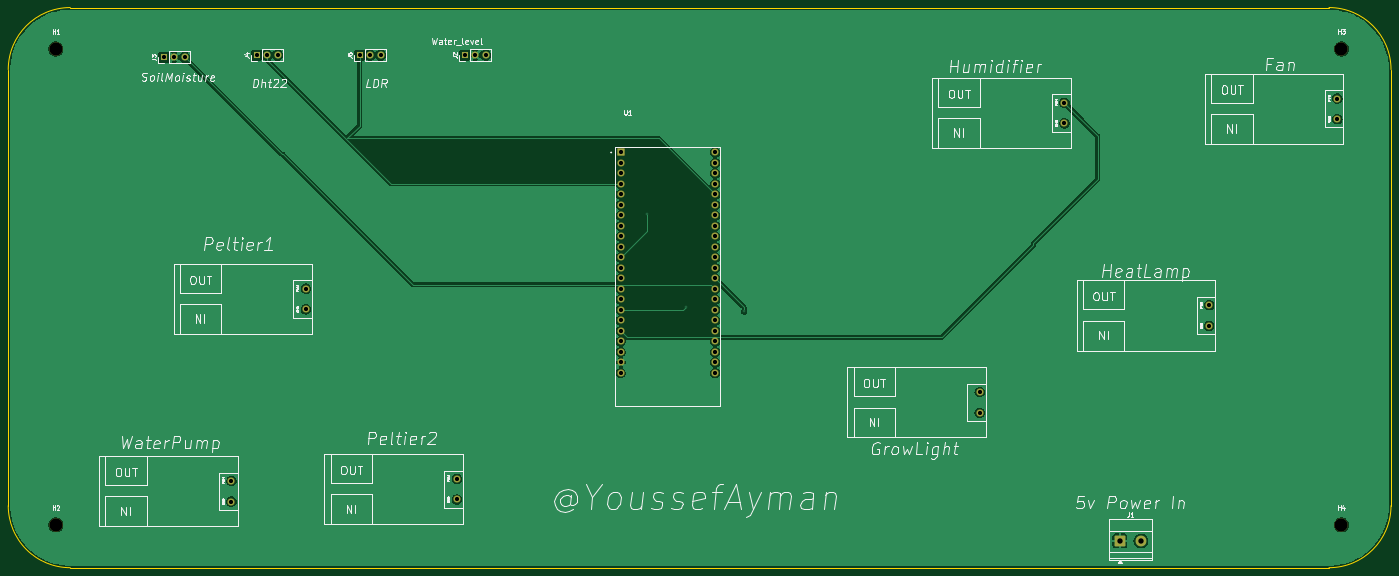
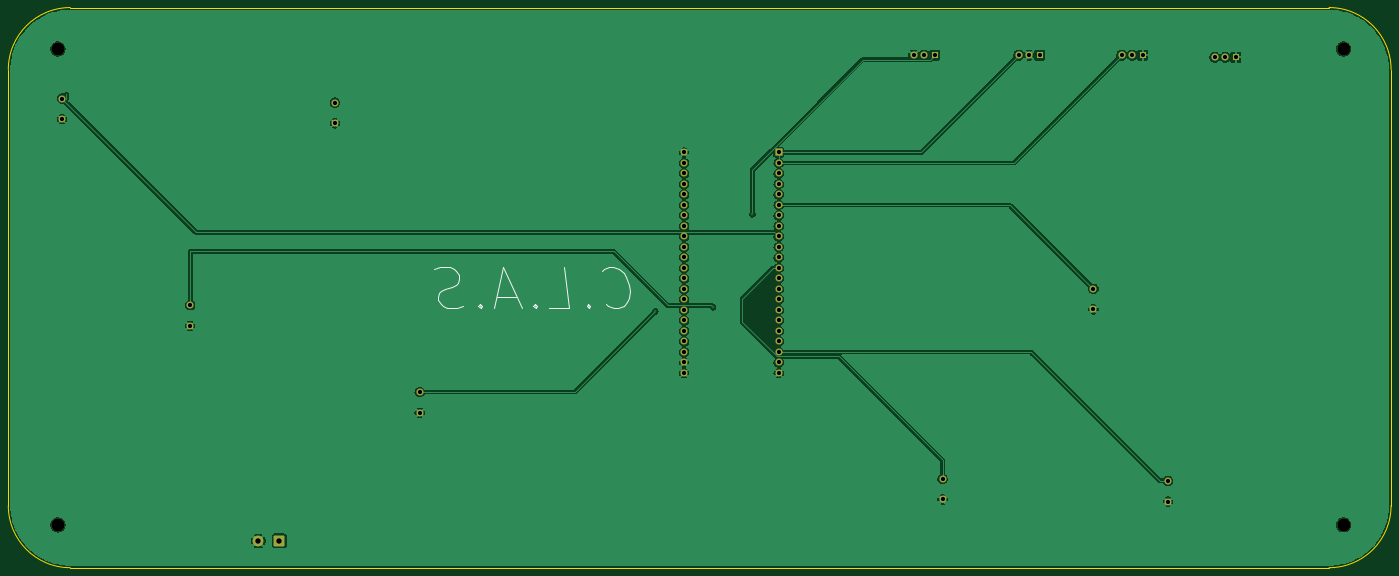
Circuit board: 11 layer files. Board 334.5 x 135.5 mm.
- bottom_copper: C.L.A.S-B_Cu.gbr (133266 bytes)
- bottom_mask: C.L.A.S-B_Mask.gbr (3700 bytes)
- paste: C.L.A.S-B_Paste.gbr (450 bytes)
- bottom_silk: C.L.A.S-B_Silkscreen.gbr (3283 bytes)
- outline: C.L.A.S-Edge_Cuts.gbr (986 bytes)
- top_copper: C.L.A.S-F_Cu.gbr (108555 bytes)
- top_mask: C.L.A.S-F_Mask.gbr (3700 bytes)
- paste: C.L.A.S-F_Paste.gbr (450 bytes)
- top_silk: C.L.A.S-F_Silkscreen.gbr (86875 bytes)
- drill: C.L.A.S-NPTH-drl.gbr (673 bytes)
- drill: C.L.A.S-PTH-drl.gbr (2829 bytes)

=== bottom_copper: C.L.A.S-B_Cu.gbr (133266 bytes, source omitted) ===
=== bottom_mask: C.L.A.S-B_Mask.gbr ===
%TF.GenerationSoftware,KiCad,Pcbnew,9.0.7*%
%TF.CreationDate,2026-07-12T23:26:31+03:00*%
%TF.ProjectId,C.L.A.S,432e4c2e-412e-4532-9e6b-696361645f70,rev?*%
%TF.SameCoordinates,Original*%
%TF.FileFunction,Soldermask,Bot*%
%TF.FilePolarity,Negative*%
%FSLAX46Y46*%
G04 Gerber Fmt 4.6, Leading zero omitted, Abs format (unit mm)*
G04 Created by KiCad (PCBNEW 9.0.7) date 2026-07-12 23:26:31*
%MOMM*%
%LPD*%
G01*
G04 APERTURE LIST*
G04 Aperture macros list*
%AMRoundRect*
0 Rectangle with rounded corners*
0 $1 Rounding radius*
0 $2 $3 $4 $5 $6 $7 $8 $9 X,Y pos of 4 corners*
0 Add a 4 corners polygon primitive as box body*
4,1,4,$2,$3,$4,$5,$6,$7,$8,$9,$2,$3,0*
0 Add four circle primitives for the rounded corners*
1,1,$1+$1,$2,$3*
1,1,$1+$1,$4,$5*
1,1,$1+$1,$6,$7*
1,1,$1+$1,$8,$9*
0 Add four rect primitives between the rounded corners*
20,1,$1+$1,$2,$3,$4,$5,0*
20,1,$1+$1,$4,$5,$6,$7,0*
20,1,$1+$1,$6,$7,$8,$9,0*
20,1,$1+$1,$8,$9,$2,$3,0*%
G04 Aperture macros list end*
%ADD10C,1.734000*%
%ADD11R,1.700000X1.700000*%
%ADD12C,1.700000*%
%ADD13RoundRect,0.102000X-0.765000X-0.765000X0.765000X-0.765000X0.765000X0.765000X-0.765000X0.765000X0*%
%ADD14C,3.200000*%
%ADD15RoundRect,0.250000X-1.050000X-1.050000X1.050000X-1.050000X1.050000X1.050000X-1.050000X1.050000X0*%
%ADD16C,2.600000*%
G04 APERTURE END LIST*
D10*
%TO.C,Waterpump2*%
X305500000Y-159500000D03*
X305500000Y-154500000D03*
%TD*%
D11*
%TO.C,J2*%
X180920000Y-73000000D03*
D12*
X183460000Y-73000000D03*
X186000000Y-73000000D03*
%TD*%
D13*
%TO.C,U1*%
X218640000Y-96560000D03*
D10*
X218640000Y-99100000D03*
X218640000Y-101640000D03*
X218640000Y-104180000D03*
X218640000Y-106720000D03*
X218640000Y-109260000D03*
X218640000Y-111800000D03*
X218640000Y-114340000D03*
X218640000Y-116880000D03*
X218640000Y-119420000D03*
X218640000Y-121960000D03*
X218640000Y-124500000D03*
X218640000Y-127040000D03*
X218640000Y-129580000D03*
X218640000Y-132120000D03*
X218640000Y-134660000D03*
X218640000Y-137200000D03*
X218640000Y-139740000D03*
X218640000Y-142280000D03*
X218640000Y-144820000D03*
X218640000Y-147360000D03*
X218640000Y-149900000D03*
X241500000Y-96560000D03*
X241500000Y-99100000D03*
X241500000Y-101640000D03*
X241500000Y-104180000D03*
X241500000Y-106720000D03*
X241500000Y-109260000D03*
X241500000Y-111800000D03*
X241500000Y-114340000D03*
X241500000Y-116880000D03*
X241500000Y-119420000D03*
X241500000Y-121960000D03*
X241500000Y-124500000D03*
X241500000Y-127040000D03*
X241500000Y-129580000D03*
X241500000Y-132120000D03*
X241500000Y-134660000D03*
X241500000Y-137200000D03*
X241500000Y-139740000D03*
X241500000Y-142280000D03*
X241500000Y-144820000D03*
X241500000Y-147360000D03*
X241500000Y-149900000D03*
%TD*%
%TO.C,Waterpump1*%
X124500000Y-181000000D03*
X124500000Y-176000000D03*
%TD*%
D14*
%TO.C,H3*%
X393000000Y-71500000D03*
%TD*%
D10*
%TO.C,Fan1*%
X392000000Y-88500000D03*
X392000000Y-83500000D03*
%TD*%
%TO.C,Peltier1*%
X142500000Y-134500000D03*
X142500000Y-129500000D03*
%TD*%
D14*
%TO.C,H2*%
X82000000Y-186636000D03*
%TD*%
D10*
%TO.C,peltier2*%
X179000000Y-180500000D03*
X179000000Y-175500000D03*
%TD*%
D11*
%TO.C,J3*%
X108080000Y-73500000D03*
D12*
X110620000Y-73500000D03*
X113160000Y-73500000D03*
%TD*%
D15*
%TO.C,J1*%
X339420000Y-190500000D03*
D16*
X344500000Y-190500000D03*
%TD*%
D14*
%TO.C,H4*%
X393000000Y-186636000D03*
%TD*%
D11*
%TO.C,J4*%
X130580000Y-73000000D03*
D12*
X133120000Y-73000000D03*
X135660000Y-73000000D03*
%TD*%
D14*
%TO.C,H1*%
X82000000Y-71500000D03*
%TD*%
D11*
%TO.C,J5*%
X155500000Y-73000000D03*
D12*
X158040000Y-73000000D03*
X160580000Y-73000000D03*
%TD*%
D10*
%TO.C,Heatlamp1*%
X361000000Y-138500000D03*
X361000000Y-133500000D03*
%TD*%
%TO.C,Humidifer1*%
X326000000Y-89500000D03*
X326000000Y-84500000D03*
%TD*%
M02*

=== paste: C.L.A.S-B_Paste.gbr ===
%TF.GenerationSoftware,KiCad,Pcbnew,9.0.7*%
%TF.CreationDate,2026-07-12T23:26:31+03:00*%
%TF.ProjectId,C.L.A.S,432e4c2e-412e-4532-9e6b-696361645f70,rev?*%
%TF.SameCoordinates,Original*%
%TF.FileFunction,Paste,Bot*%
%TF.FilePolarity,Positive*%
%FSLAX46Y46*%
G04 Gerber Fmt 4.6, Leading zero omitted, Abs format (unit mm)*
G04 Created by KiCad (PCBNEW 9.0.7) date 2026-07-12 23:26:31*
%MOMM*%
%LPD*%
G01*
G04 APERTURE LIST*
G04 APERTURE END LIST*
M02*

=== bottom_silk: C.L.A.S-B_Silkscreen.gbr ===
%TF.GenerationSoftware,KiCad,Pcbnew,9.0.7*%
%TF.CreationDate,2026-07-12T23:26:31+03:00*%
%TF.ProjectId,C.L.A.S,432e4c2e-412e-4532-9e6b-696361645f70,rev?*%
%TF.SameCoordinates,Original*%
%TF.FileFunction,Legend,Bot*%
%TF.FilePolarity,Positive*%
%FSLAX46Y46*%
G04 Gerber Fmt 4.6, Leading zero omitted, Abs format (unit mm)*
G04 Created by KiCad (PCBNEW 9.0.7) date 2026-07-12 23:26:31*
%MOMM*%
%LPD*%
G01*
G04 APERTURE LIST*
%ADD10C,0.300000*%
G04 APERTURE END LIST*
D10*
X260416665Y-133308209D02*
X259880951Y-133784400D01*
X259880951Y-133784400D02*
X258392856Y-134260590D01*
X258392856Y-134260590D02*
X257440475Y-134260590D01*
X257440475Y-134260590D02*
X256071427Y-133784400D01*
X256071427Y-133784400D02*
X255238094Y-132832019D01*
X255238094Y-132832019D02*
X254880951Y-131879638D01*
X254880951Y-131879638D02*
X254642856Y-129974876D01*
X254642856Y-129974876D02*
X254821427Y-128546304D01*
X254821427Y-128546304D02*
X255535713Y-126641542D01*
X255535713Y-126641542D02*
X256130951Y-125689161D01*
X256130951Y-125689161D02*
X257202380Y-124736780D01*
X257202380Y-124736780D02*
X258690475Y-124260590D01*
X258690475Y-124260590D02*
X259642856Y-124260590D01*
X259642856Y-124260590D02*
X261011904Y-124736780D01*
X261011904Y-124736780D02*
X261428570Y-125212971D01*
X264702380Y-133308209D02*
X265119046Y-133784400D01*
X265119046Y-133784400D02*
X264583332Y-134260590D01*
X264583332Y-134260590D02*
X264166665Y-133784400D01*
X264166665Y-133784400D02*
X264702380Y-133308209D01*
X264702380Y-133308209D02*
X264583332Y-134260590D01*
X274107142Y-134260590D02*
X269345237Y-134260590D01*
X269345237Y-134260590D02*
X270595237Y-124260590D01*
X277559523Y-133308209D02*
X277976189Y-133784400D01*
X277976189Y-133784400D02*
X277440475Y-134260590D01*
X277440475Y-134260590D02*
X277023808Y-133784400D01*
X277023808Y-133784400D02*
X277559523Y-133308209D01*
X277559523Y-133308209D02*
X277440475Y-134260590D01*
X282083332Y-131403447D02*
X286845237Y-131403447D01*
X280773809Y-134260590D02*
X285357142Y-124260590D01*
X285357142Y-124260590D02*
X287440475Y-134260590D01*
X290892857Y-133308209D02*
X291309523Y-133784400D01*
X291309523Y-133784400D02*
X290773809Y-134260590D01*
X290773809Y-134260590D02*
X290357142Y-133784400D01*
X290357142Y-133784400D02*
X290892857Y-133308209D01*
X290892857Y-133308209D02*
X290773809Y-134260590D01*
X295119047Y-133784400D02*
X296488095Y-134260590D01*
X296488095Y-134260590D02*
X298869047Y-134260590D01*
X298869047Y-134260590D02*
X299880952Y-133784400D01*
X299880952Y-133784400D02*
X300416666Y-133308209D01*
X300416666Y-133308209D02*
X301011905Y-132355828D01*
X301011905Y-132355828D02*
X301130952Y-131403447D01*
X301130952Y-131403447D02*
X300773809Y-130451066D01*
X300773809Y-130451066D02*
X300357143Y-129974876D01*
X300357143Y-129974876D02*
X299464286Y-129498685D01*
X299464286Y-129498685D02*
X297619047Y-129022495D01*
X297619047Y-129022495D02*
X296726190Y-128546304D01*
X296726190Y-128546304D02*
X296309524Y-128070114D01*
X296309524Y-128070114D02*
X295952381Y-127117733D01*
X295952381Y-127117733D02*
X296071428Y-126165352D01*
X296071428Y-126165352D02*
X296666666Y-125212971D01*
X296666666Y-125212971D02*
X297202381Y-124736780D01*
X297202381Y-124736780D02*
X298214286Y-124260590D01*
X298214286Y-124260590D02*
X300595238Y-124260590D01*
X300595238Y-124260590D02*
X301964286Y-124736780D01*
M02*

=== outline: C.L.A.S-Edge_Cuts.gbr ===
%TF.GenerationSoftware,KiCad,Pcbnew,9.0.7*%
%TF.CreationDate,2026-07-12T23:26:31+03:00*%
%TF.ProjectId,C.L.A.S,432e4c2e-412e-4532-9e6b-696361645f70,rev?*%
%TF.SameCoordinates,Original*%
%TF.FileFunction,Profile,NP*%
%FSLAX46Y46*%
G04 Gerber Fmt 4.6, Leading zero omitted, Abs format (unit mm)*
G04 Created by KiCad (PCBNEW 9.0.7) date 2026-07-12 23:26:31*
%MOMM*%
%LPD*%
G01*
G04 APERTURE LIST*
%TA.AperFunction,Profile*%
%ADD10C,0.050000*%
%TD*%
G04 APERTURE END LIST*
D10*
X390000000Y-61500000D02*
G75*
G02*
X405000000Y-76500000I0J-15000000D01*
G01*
X85500000Y-61500000D02*
X390000000Y-61500000D01*
X390000000Y-197000000D02*
X85500000Y-197000000D01*
X405000000Y-76500000D02*
X405000000Y-182000000D01*
X70500000Y-76500000D02*
G75*
G02*
X85500000Y-61500000I15000000J0D01*
G01*
X70500000Y-182000000D02*
X70500000Y-76500000D01*
X405000000Y-182000000D02*
G75*
G02*
X390000000Y-197000000I-15000000J0D01*
G01*
X85500000Y-197000000D02*
G75*
G02*
X70500000Y-182000000I0J15000000D01*
G01*
M02*

=== top_copper: C.L.A.S-F_Cu.gbr (108555 bytes, source omitted) ===
=== top_mask: C.L.A.S-F_Mask.gbr ===
%TF.GenerationSoftware,KiCad,Pcbnew,9.0.7*%
%TF.CreationDate,2026-07-12T23:26:31+03:00*%
%TF.ProjectId,C.L.A.S,432e4c2e-412e-4532-9e6b-696361645f70,rev?*%
%TF.SameCoordinates,Original*%
%TF.FileFunction,Soldermask,Top*%
%TF.FilePolarity,Negative*%
%FSLAX46Y46*%
G04 Gerber Fmt 4.6, Leading zero omitted, Abs format (unit mm)*
G04 Created by KiCad (PCBNEW 9.0.7) date 2026-07-12 23:26:31*
%MOMM*%
%LPD*%
G01*
G04 APERTURE LIST*
G04 Aperture macros list*
%AMRoundRect*
0 Rectangle with rounded corners*
0 $1 Rounding radius*
0 $2 $3 $4 $5 $6 $7 $8 $9 X,Y pos of 4 corners*
0 Add a 4 corners polygon primitive as box body*
4,1,4,$2,$3,$4,$5,$6,$7,$8,$9,$2,$3,0*
0 Add four circle primitives for the rounded corners*
1,1,$1+$1,$2,$3*
1,1,$1+$1,$4,$5*
1,1,$1+$1,$6,$7*
1,1,$1+$1,$8,$9*
0 Add four rect primitives between the rounded corners*
20,1,$1+$1,$2,$3,$4,$5,0*
20,1,$1+$1,$4,$5,$6,$7,0*
20,1,$1+$1,$6,$7,$8,$9,0*
20,1,$1+$1,$8,$9,$2,$3,0*%
G04 Aperture macros list end*
%ADD10C,1.734000*%
%ADD11R,1.700000X1.700000*%
%ADD12C,1.700000*%
%ADD13RoundRect,0.102000X-0.765000X-0.765000X0.765000X-0.765000X0.765000X0.765000X-0.765000X0.765000X0*%
%ADD14C,3.200000*%
%ADD15RoundRect,0.250000X-1.050000X-1.050000X1.050000X-1.050000X1.050000X1.050000X-1.050000X1.050000X0*%
%ADD16C,2.600000*%
G04 APERTURE END LIST*
D10*
%TO.C,Waterpump2*%
X305500000Y-159500000D03*
X305500000Y-154500000D03*
%TD*%
D11*
%TO.C,J2*%
X180920000Y-73000000D03*
D12*
X183460000Y-73000000D03*
X186000000Y-73000000D03*
%TD*%
D13*
%TO.C,U1*%
X218640000Y-96560000D03*
D10*
X218640000Y-99100000D03*
X218640000Y-101640000D03*
X218640000Y-104180000D03*
X218640000Y-106720000D03*
X218640000Y-109260000D03*
X218640000Y-111800000D03*
X218640000Y-114340000D03*
X218640000Y-116880000D03*
X218640000Y-119420000D03*
X218640000Y-121960000D03*
X218640000Y-124500000D03*
X218640000Y-127040000D03*
X218640000Y-129580000D03*
X218640000Y-132120000D03*
X218640000Y-134660000D03*
X218640000Y-137200000D03*
X218640000Y-139740000D03*
X218640000Y-142280000D03*
X218640000Y-144820000D03*
X218640000Y-147360000D03*
X218640000Y-149900000D03*
X241500000Y-96560000D03*
X241500000Y-99100000D03*
X241500000Y-101640000D03*
X241500000Y-104180000D03*
X241500000Y-106720000D03*
X241500000Y-109260000D03*
X241500000Y-111800000D03*
X241500000Y-114340000D03*
X241500000Y-116880000D03*
X241500000Y-119420000D03*
X241500000Y-121960000D03*
X241500000Y-124500000D03*
X241500000Y-127040000D03*
X241500000Y-129580000D03*
X241500000Y-132120000D03*
X241500000Y-134660000D03*
X241500000Y-137200000D03*
X241500000Y-139740000D03*
X241500000Y-142280000D03*
X241500000Y-144820000D03*
X241500000Y-147360000D03*
X241500000Y-149900000D03*
%TD*%
%TO.C,Waterpump1*%
X124500000Y-181000000D03*
X124500000Y-176000000D03*
%TD*%
D14*
%TO.C,H3*%
X393000000Y-71500000D03*
%TD*%
D10*
%TO.C,Fan1*%
X392000000Y-88500000D03*
X392000000Y-83500000D03*
%TD*%
%TO.C,Peltier1*%
X142500000Y-134500000D03*
X142500000Y-129500000D03*
%TD*%
D14*
%TO.C,H2*%
X82000000Y-186636000D03*
%TD*%
D10*
%TO.C,peltier2*%
X179000000Y-180500000D03*
X179000000Y-175500000D03*
%TD*%
D11*
%TO.C,J3*%
X108080000Y-73500000D03*
D12*
X110620000Y-73500000D03*
X113160000Y-73500000D03*
%TD*%
D15*
%TO.C,J1*%
X339420000Y-190500000D03*
D16*
X344500000Y-190500000D03*
%TD*%
D14*
%TO.C,H4*%
X393000000Y-186636000D03*
%TD*%
D11*
%TO.C,J4*%
X130580000Y-73000000D03*
D12*
X133120000Y-73000000D03*
X135660000Y-73000000D03*
%TD*%
D14*
%TO.C,H1*%
X82000000Y-71500000D03*
%TD*%
D11*
%TO.C,J5*%
X155500000Y-73000000D03*
D12*
X158040000Y-73000000D03*
X160580000Y-73000000D03*
%TD*%
D10*
%TO.C,Heatlamp1*%
X361000000Y-138500000D03*
X361000000Y-133500000D03*
%TD*%
%TO.C,Humidifer1*%
X326000000Y-89500000D03*
X326000000Y-84500000D03*
%TD*%
M02*

=== paste: C.L.A.S-F_Paste.gbr ===
%TF.GenerationSoftware,KiCad,Pcbnew,9.0.7*%
%TF.CreationDate,2026-07-12T23:26:31+03:00*%
%TF.ProjectId,C.L.A.S,432e4c2e-412e-4532-9e6b-696361645f70,rev?*%
%TF.SameCoordinates,Original*%
%TF.FileFunction,Paste,Top*%
%TF.FilePolarity,Positive*%
%FSLAX46Y46*%
G04 Gerber Fmt 4.6, Leading zero omitted, Abs format (unit mm)*
G04 Created by KiCad (PCBNEW 9.0.7) date 2026-07-12 23:26:31*
%MOMM*%
%LPD*%
G01*
G04 APERTURE LIST*
G04 APERTURE END LIST*
M02*

=== top_silk: C.L.A.S-F_Silkscreen.gbr (86875 bytes, source omitted) ===
=== drill: C.L.A.S-NPTH-drl.gbr ===
%TF.GenerationSoftware,KiCad,Pcbnew,9.0.7*%
%TF.CreationDate,2026-07-12T23:26:34+03:00*%
%TF.ProjectId,C.L.A.S,432e4c2e-412e-4532-9e6b-696361645f70,rev?*%
%TF.SameCoordinates,Original*%
%TF.FileFunction,NonPlated,1,2,NPTH,Drill*%
%TF.FilePolarity,Positive*%
%FSLAX46Y46*%
G04 Gerber Fmt 4.6, Leading zero omitted, Abs format (unit mm)*
G04 Created by KiCad (PCBNEW 9.0.7) date 2026-07-12 23:26:34*
%MOMM*%
%LPD*%
G01*
G04 APERTURE LIST*
%TA.AperFunction,ComponentDrill*%
%ADD10C,3.200000*%
%TD*%
G04 APERTURE END LIST*
D10*
%TO.C,H1*%
X82000000Y-71500000D03*
%TO.C,H2*%
X82000000Y-186636000D03*
%TO.C,H3*%
X393000000Y-71500000D03*
%TO.C,H4*%
X393000000Y-186636000D03*
M02*

=== drill: C.L.A.S-PTH-drl.gbr ===
%TF.GenerationSoftware,KiCad,Pcbnew,9.0.7*%
%TF.CreationDate,2026-07-12T23:26:34+03:00*%
%TF.ProjectId,C.L.A.S,432e4c2e-412e-4532-9e6b-696361645f70,rev?*%
%TF.SameCoordinates,Original*%
%TF.FileFunction,Plated,1,2,PTH,Drill*%
%TF.FilePolarity,Positive*%
%FSLAX46Y46*%
G04 Gerber Fmt 4.6, Leading zero omitted, Abs format (unit mm)*
G04 Created by KiCad (PCBNEW 9.0.7) date 2026-07-12 23:26:34*
%MOMM*%
%LPD*%
G01*
G04 APERTURE LIST*
%TA.AperFunction,ViaDrill*%
%ADD10C,0.300000*%
%TD*%
%TA.AperFunction,ComponentDrill*%
%ADD11C,1.000000*%
%TD*%
%TA.AperFunction,ComponentDrill*%
%ADD12C,1.020000*%
%TD*%
%TA.AperFunction,ComponentDrill*%
%ADD13C,1.300000*%
%TD*%
G04 APERTURE END LIST*
D10*
X225000000Y-111500000D03*
X234500000Y-134000000D03*
X248500000Y-135000000D03*
D11*
%TO.C,J3*%
X108080000Y-73500000D03*
X110620000Y-73500000D03*
X113160000Y-73500000D03*
%TO.C,J4*%
X130580000Y-73000000D03*
X133120000Y-73000000D03*
X135660000Y-73000000D03*
%TO.C,J5*%
X155500000Y-73000000D03*
X158040000Y-73000000D03*
X160580000Y-73000000D03*
%TO.C,J2*%
X180920000Y-73000000D03*
X183460000Y-73000000D03*
X186000000Y-73000000D03*
D12*
%TO.C,Waterpump1*%
X124500000Y-176000000D03*
X124500000Y-181000000D03*
%TO.C,Peltier1*%
X142500000Y-129500000D03*
X142500000Y-134500000D03*
%TO.C,peltier2*%
X179000000Y-175500000D03*
X179000000Y-180500000D03*
%TO.C,U1*%
X218640000Y-96560000D03*
X218640000Y-99100000D03*
X218640000Y-101640000D03*
X218640000Y-104180000D03*
X218640000Y-106720000D03*
X218640000Y-109260000D03*
X218640000Y-111800000D03*
X218640000Y-114340000D03*
X218640000Y-116880000D03*
X218640000Y-119420000D03*
X218640000Y-121960000D03*
X218640000Y-124500000D03*
X218640000Y-127040000D03*
X218640000Y-129580000D03*
X218640000Y-132120000D03*
X218640000Y-134660000D03*
X218640000Y-137200000D03*
X218640000Y-139740000D03*
X218640000Y-142280000D03*
X218640000Y-144820000D03*
X218640000Y-147360000D03*
X218640000Y-149900000D03*
X241500000Y-96560000D03*
X241500000Y-99100000D03*
X241500000Y-101640000D03*
X241500000Y-104180000D03*
X241500000Y-106720000D03*
X241500000Y-109260000D03*
X241500000Y-111800000D03*
X241500000Y-114340000D03*
X241500000Y-116880000D03*
X241500000Y-119420000D03*
X241500000Y-121960000D03*
X241500000Y-124500000D03*
X241500000Y-127040000D03*
X241500000Y-129580000D03*
X241500000Y-132120000D03*
X241500000Y-134660000D03*
X241500000Y-137200000D03*
X241500000Y-139740000D03*
X241500000Y-142280000D03*
X241500000Y-144820000D03*
X241500000Y-147360000D03*
X241500000Y-149900000D03*
%TO.C,Waterpump2*%
X305500000Y-154500000D03*
X305500000Y-159500000D03*
%TO.C,Humidifer1*%
X326000000Y-84500000D03*
X326000000Y-89500000D03*
%TO.C,Heatlamp1*%
X361000000Y-133500000D03*
X361000000Y-138500000D03*
%TO.C,Fan1*%
X392000000Y-83500000D03*
X392000000Y-88500000D03*
D13*
%TO.C,J1*%
X339420000Y-190500000D03*
X344500000Y-190500000D03*
M02*
